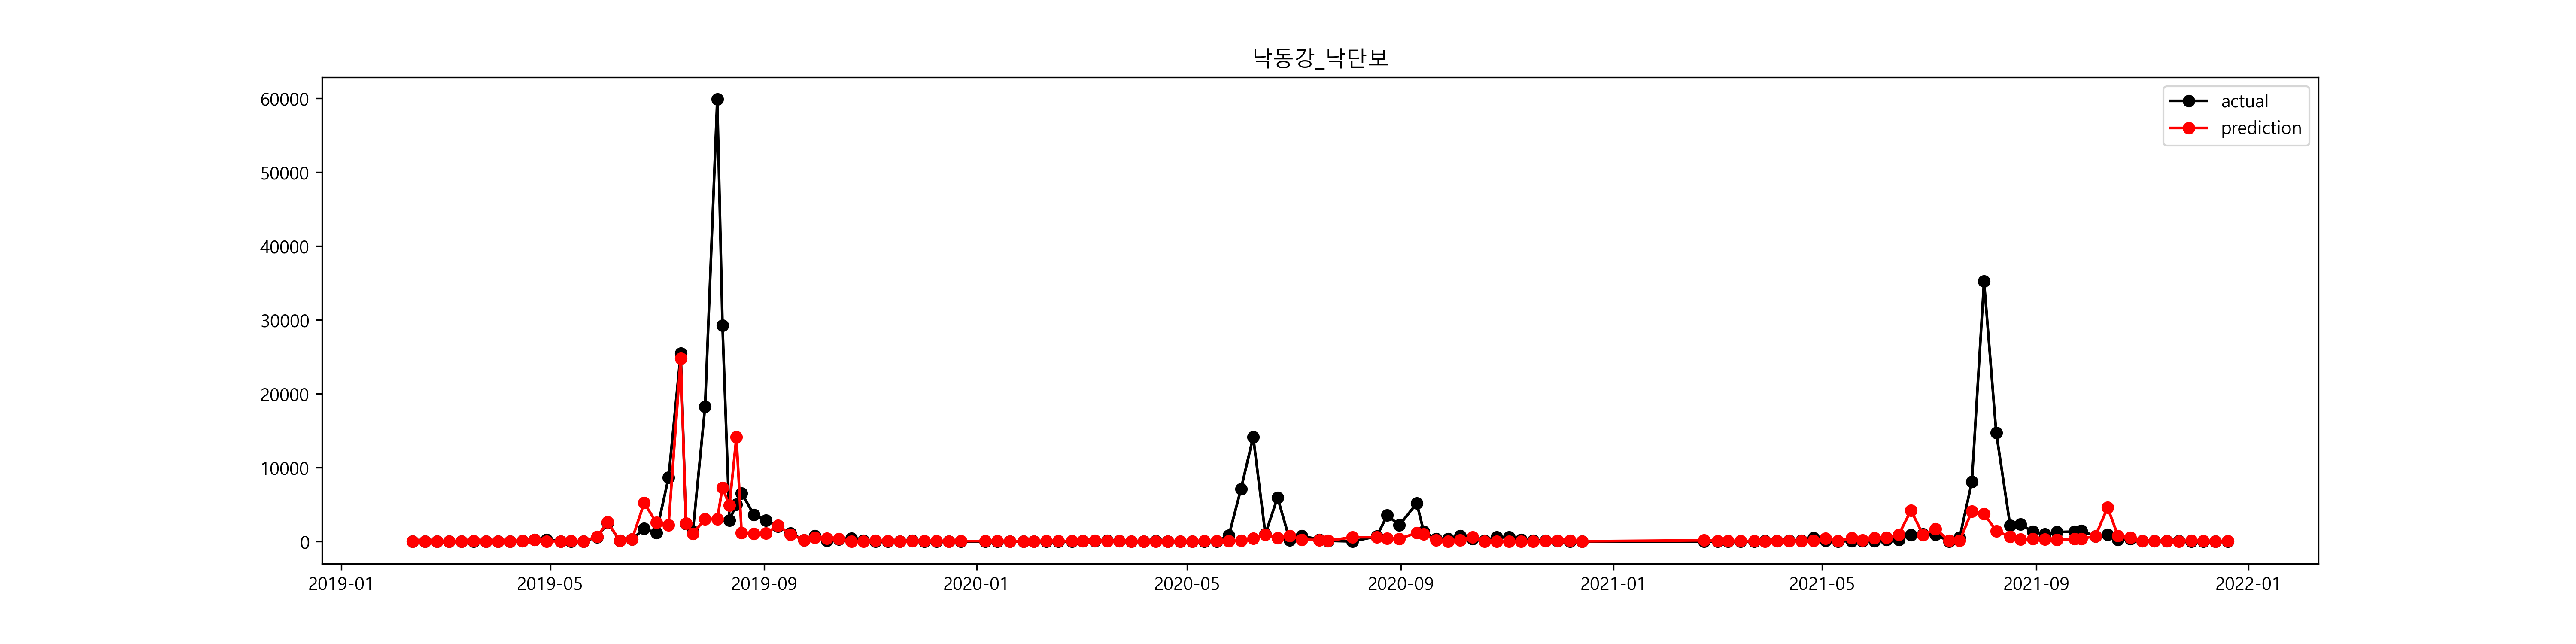

The table this chart was drawn from, first rows:
, prediction, prediction_inv, 유해남조류세포수_Y, 유해남조류세포수_Y_inv
2019-02-11, 1.541, 4.668, 0.0, 1.0
2019-02-18, 1.582, 4.864, 0.0, 1.0
2019-02-25, 1.342, 3.825, 0.0, 1.0
2019-03-04, 1.424, 4.155, 0.0, 1.0
2019-03-11, 2.691, 14.74, 0.0, 1.0
2019-03-18, 3.732, 41.74, 0.0, 1.0
2019-03-25, 1.715, 5.556, 0.0, 1.0
2019-04-01, 1.42, 4.138, 1.273, 3.571
2019-04-08, 3.12, 22.65, 3.317, 27.57
2019-04-15, 4.317, 74.97, 4.261, 70.86
2019-04-22, 5.428, 227.7, 5.5, 244.6
2019-04-29, 3.265, 26.17, 5.524, 250.8
2019-05-07, 2.793, 16.33, 2.708, 15.0
2019-05-13, 4.283, 72.47, 0.0, 1.0
2019-05-20, 2.776, 16.06, 2.516, 12.38
2019-05-28, 6.498, 663.6, 6.343, 568.3
2019-06-03, 7.868, 2612, 7.829, 2513
2019-06-10, 4.571, 96.64, 4.516, 91.43
2019-06-17, 5.664, 288.3, 5.701, 299.1
2019-06-24, 8.559, 5215, 7.449, 1719
2019-07-01, 7.845, 2554, 7.056, 1160
2019-07-08, 7.696, 2200, 9.064, 8638
2019-07-15, 10.12, 24790, 10.15, 25498
2019-07-18, 7.793, 2424, 7.772, 2373
2019-07-22, 6.975, 1070, 7.212, 1355
2019-07-29, 8.019, 3039, 9.811, 18233
2019-08-05, 8.023, 3051, 11, 59869
2019-08-08, 8.893, 7277, 10.28, 29261
2019-08-12, 8.489, 4861, 7.965, 2879
2019-08-16, 9.555, 14116, 8.518, 5004
2019-08-19, 7.079, 1187, 8.784, 6528
2019-08-26, 6.935, 1028, 8.194, 3621
2019-09-02, 6.994, 1090, 7.963, 2873
2019-09-09, 7.684, 2173, 7.607, 2013
2019-09-16, 6.864, 956.8, 7.024, 1124
2019-09-24, 5.208, 182.8, 5.116, 166.7
2019-09-30, 6.292, 540.4, 6.659, 779.9
2019-10-07, 5.945, 382, 4.97, 144.0
2019-10-14, 5.938, 379.1, 5.747, 313.3
2019-10-21, 2.712, 15.07, 5.967, 390.4
2019-10-28, 2.647, 14.11, 4.915, 136.3
2019-11-04, 4.817, 123.6, 0.0, 1.0
2019-11-11, 3.651, 38.52, 0.0, 1.0
2019-11-18, 2, 7.386, 2.727, 15.29
2019-11-25, 3.46, 31.81, 4.548, 94.43
2019-12-02, 3.447, 31.41, 2.79, 16.29
2019-12-09, 4.468, 87.17, 1.551, 4.714
2019-12-16, 3.118, 22.59, 3.342, 28.29
2019-12-23, 3.864, 47.64, 0.0, 1.0
2020-01-06, 4.031, 56.29, 0.0, 1.0
2020-01-13, 3.529, 34.09, 0.0, 1.0
2020-01-20, 2.933, 18.79, 0.0, 1.0
2020-01-28, 3.151, 23.36, 0.6061, 1.833
2020-02-03, 3.168, 23.75, 2.244, 9.429
2020-02-10, 3.972, 53.09, 0.0, 1.0
2020-02-17, 3.484, 32.6, 0.0, 1.0
2020-02-25, 3.692, 40.14, 1.674, 5.333
2020-03-02, 4.004, 54.84, 3.551, 34.86
2020-03-09, 4.818, 123.7, 4.073, 58.71
2020-03-16, 4.359, 78.15, 4.557, 95.29
... 81 more rows
